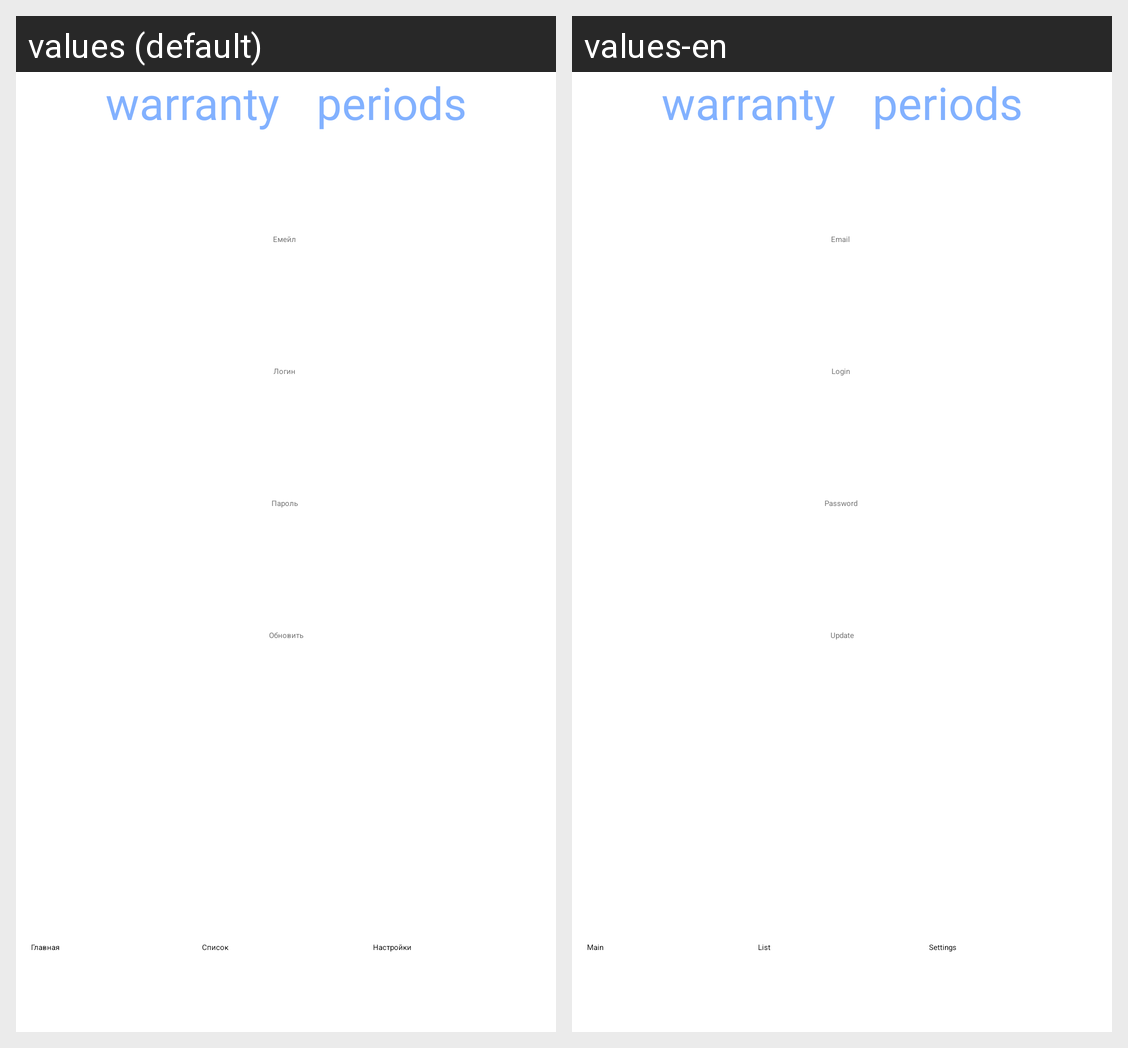

Strings drawn on this Android screen and how each of the app's shown locales translates them:
Android screen res/layout/fragment_privacy.xml rendered under 2 locales, left to right: values (default), values-en. Device: Nexus 5 (rendered at 1080×1920; each locale shown at half size, 540×960, under a caption strip naming it); theme Theme.WarrantyPeriods.
Strings drawn on this screen, with the default value and each locale's value (text and hints the layout hard-codes, and strings that could not be matched under every locale, appear in the picture but are not listed):

Text_name
  values: warranty 		 periods
  values-en: warranty 		 periods

Email
  values: Емейл
  values-en: Email

Login
  values: Логин
  values-en: Login

Password
  values: Пароль
  values-en: Password

Update
  values: Обновить
  values-en: Update

Main
  values: Главная
  values-en: Main

List
  values: Список
  values-en: List

Settings
  values: Настройки
  values-en: Settings
